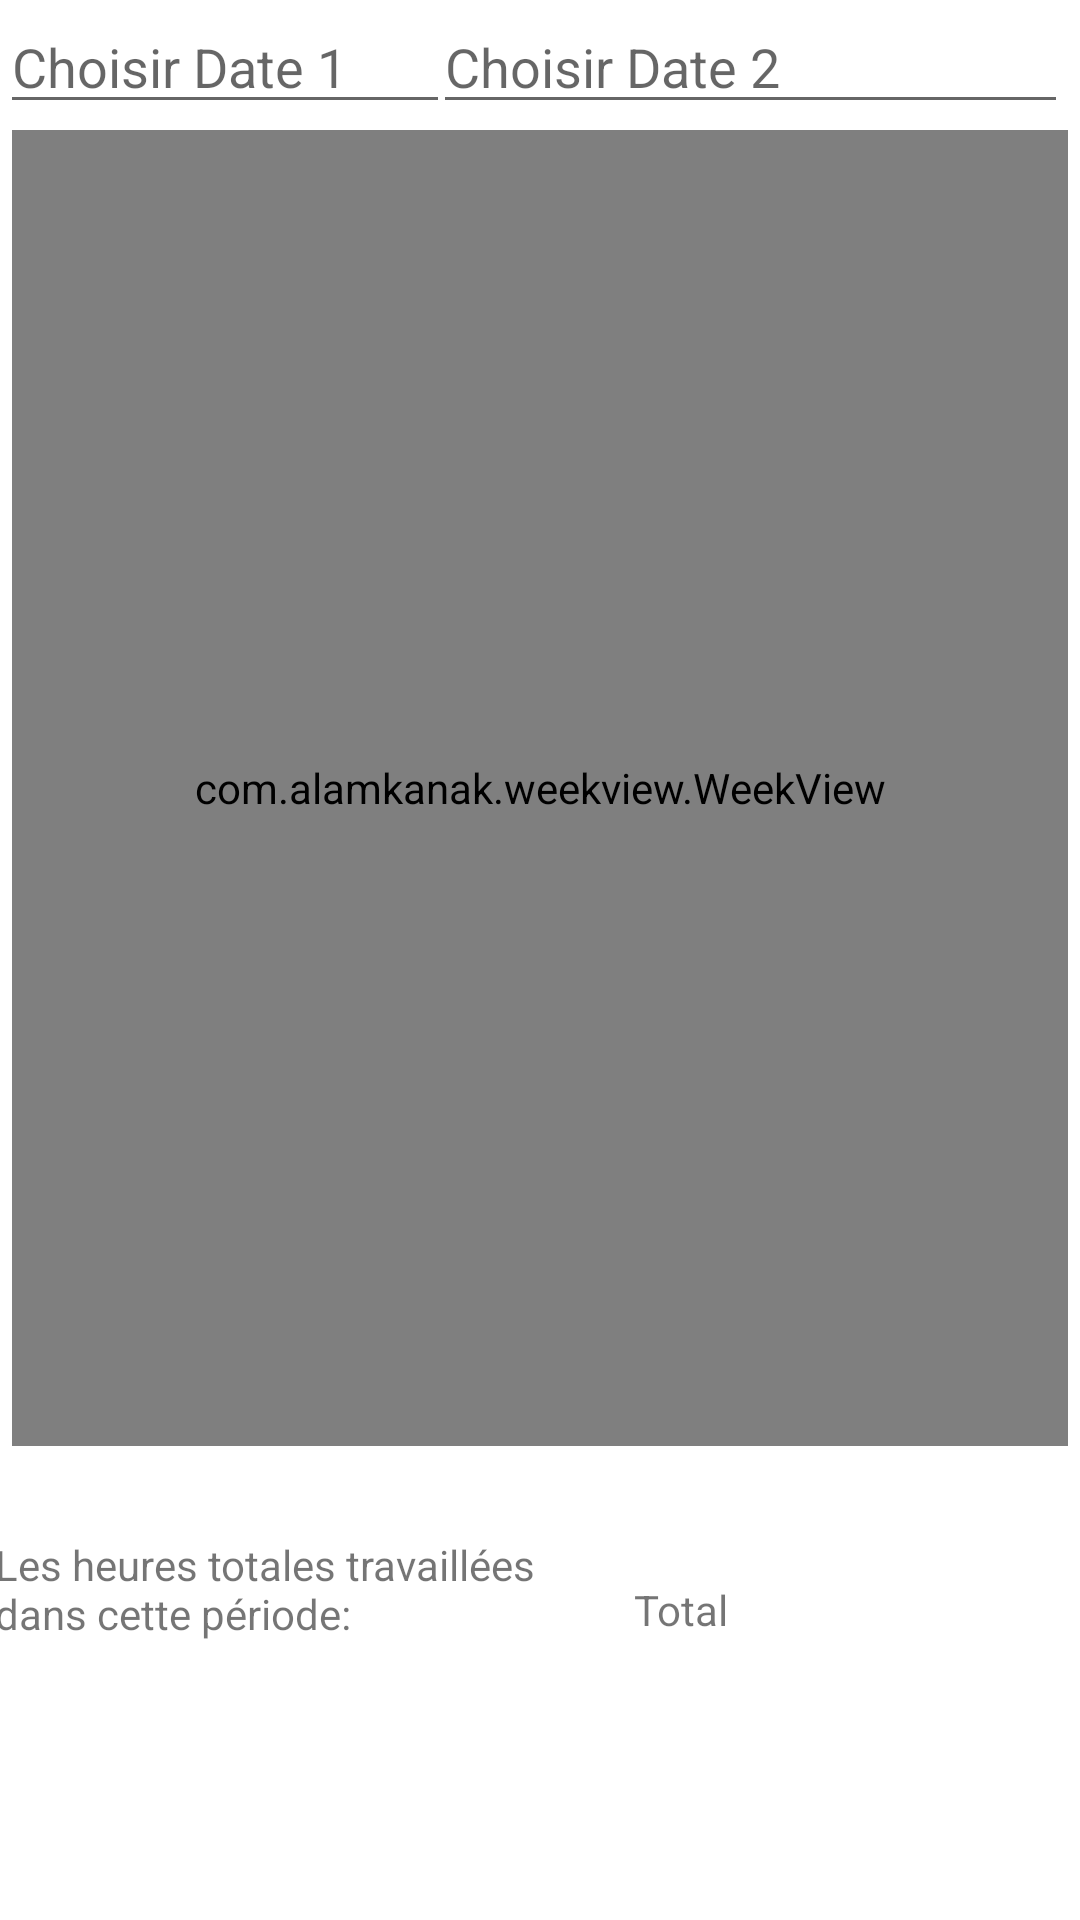

Android layout source for this screen:
<!-- AndroidManifest.xml: activity theme AppTheme -->
<!-- res/layout/activity_hours.xml -->
<?xml version="1.0" encoding="utf-8"?>
<android.support.constraint.ConstraintLayout xmlns:android="http://schemas.android.com/apk/res/android"
    xmlns:tools="http://schemas.android.com/tools"
    android:layout_width="match_parent"
    android:layout_height="match_parent"
    xmlns:app="http://schemas.android.com/apk/res-auto"
    tools:context=".UserProfileActivity"
    >

    <android.support.design.widget.AppBarLayout
        android:id="@+id/appBarLayout"
        android:layout_width="match_parent"
        android:layout_height="wrap_content"
        android:theme="@style/AppTheme"
        app:elevation="0dp">
    </android.support.design.widget.AppBarLayout>

    <RelativeLayout xmlns:android="http://schemas.android.com/apk/res/android"
        xmlns:app="http://schemas.android.com/apk/res-auto"
        xmlns:tools="http://schemas.android.com/tools"
        android:layout_width="match_parent"
        android:layout_height="match_parent"
        android:background="#fff"
        tools:layout_editor_absoluteX="0dp"
        tools:layout_editor_absoluteY="0dp">

        <EditText
            android:id="@+id/dp"
            android:layout_width="150dp"
            android:layout_height="wrap_content"
            android:layout_alignParentTop="true"
            android:layout_marginTop="0dp"
            android:clickable="true"
            android:focusableInTouchMode="false"
            android:hint="Choisir Date 1"
            android:inputType="date" />

        <EditText
            android:id="@+id/dp2"
            android:layout_width="150dp"
            android:layout_height="wrap_content"
            android:layout_alignEnd="@+id/weekView"
            android:layout_alignParentTop="true"
            android:layout_marginStart="-6dp"
            android:layout_marginTop="0dp"
            android:layout_marginEnd="0dp"
            android:layout_toEndOf="@+id/dp"
            android:clickable="true"
            android:focusableInTouchMode="false"
            android:hint="Choisir Date 2"
            android:inputType="date" />

        <com.alamkanak.weekview.WeekView
            android:id="@+id/weekView"
            android:layout_width="374dp"
            android:layout_height="304dp"
            android:layout_below="@+id/dp"

            android:layout_alignParentStart="true"
            android:layout_alignParentEnd="true"
            android:layout_alignParentBottom="true"
            android:layout_marginStart="4dp"
            android:layout_marginTop="2dp"
            android:layout_marginEnd="4dp"
            android:layout_marginBottom="158dp"
            android:visibility="visible"
            app:columnGap="8dp"
            app:dayBackgroundColor="#05000000"
            app:eventTextColor="@android:color/white"
            app:firstDayOfWeek="monday"
            app:headerColumnBackground="#ffffffff"
            app:headerColumnPadding="8dp"
            app:headerColumnTextColor="#8f000000"
            app:headerRowBackgroundColor="#ffefefef"
            app:headerRowPadding="12dp"
            app:hourHeight="20dp"
            app:noOfVisibleDays="7"
            app:showNowLine="true"
            app:textSize="8sp"
            app:todayBackgroundColor="#1848adff" />

        <TextView
            android:id="@+id/txtT"
            android:layout_width="208dp"
            android:layout_height="36dp"
            android:layout_alignStart="@+id/weekView"
            android:layout_alignParentBottom="true"
            android:layout_marginStart="-6dp"
            android:layout_marginBottom="92dp"
            android:text="Les heures totales travaillées dans cette période: " />

        <TextView
            android:id="@+id/txtTotal"
            android:layout_width="47dp"
            android:layout_height="wrap_content"
            android:layout_alignEnd="@+id/weekView"
            android:layout_alignParentBottom="true"
            android:layout_marginStart="5dp"
            android:layout_marginEnd="19dp"
            android:layout_marginBottom="94dp"
            android:layout_toEndOf="@+id/txtT"
            android:text="Total" />
    </RelativeLayout>

    <ProgressBar
        android:id="@+id/progressBar"
        android:layout_width="80dp"
        android:layout_height="80dp"
        android:layout_gravity="center_horizontal|center_vertical"
        android:layout_margin="20dp"
        android:layout_marginStart="8dp"
        android:layout_marginTop="232dp"
        android:layout_marginEnd="8dp"
        android:layout_marginBottom="8dp"
        android:visibility="gone"
        app:layout_constraintBottom_toBottomOf="parent"
        app:layout_constraintEnd_toEndOf="parent"
        app:layout_constraintStart_toStartOf="parent"
        app:layout_constraintTop_toBottomOf="@+id/appBarLayout" />
</android.support.constraint.ConstraintLayout>
<!-- resources referenced by this layout -->
<resources>
  <style name="AppTheme" parent="Theme.AppCompat.Light.DarkActionBar">
              
              <item name="colorPrimary">@color/colorPrimary</item>
              <item name="colorPrimaryDark">@color/colorPrimaryDark</item>
              <item name="colorAccent">@color/colorAccent</item>
              <item name="android:navigationBarColor">@color/colorPrimaryDark</item>
  
          </style>
  <color name="colorPrimary">#b71c1c</color>
  <color name="colorPrimaryDark">#7f0000</color>
  <color name="colorAccent">#26c6da</color>
</resources>
